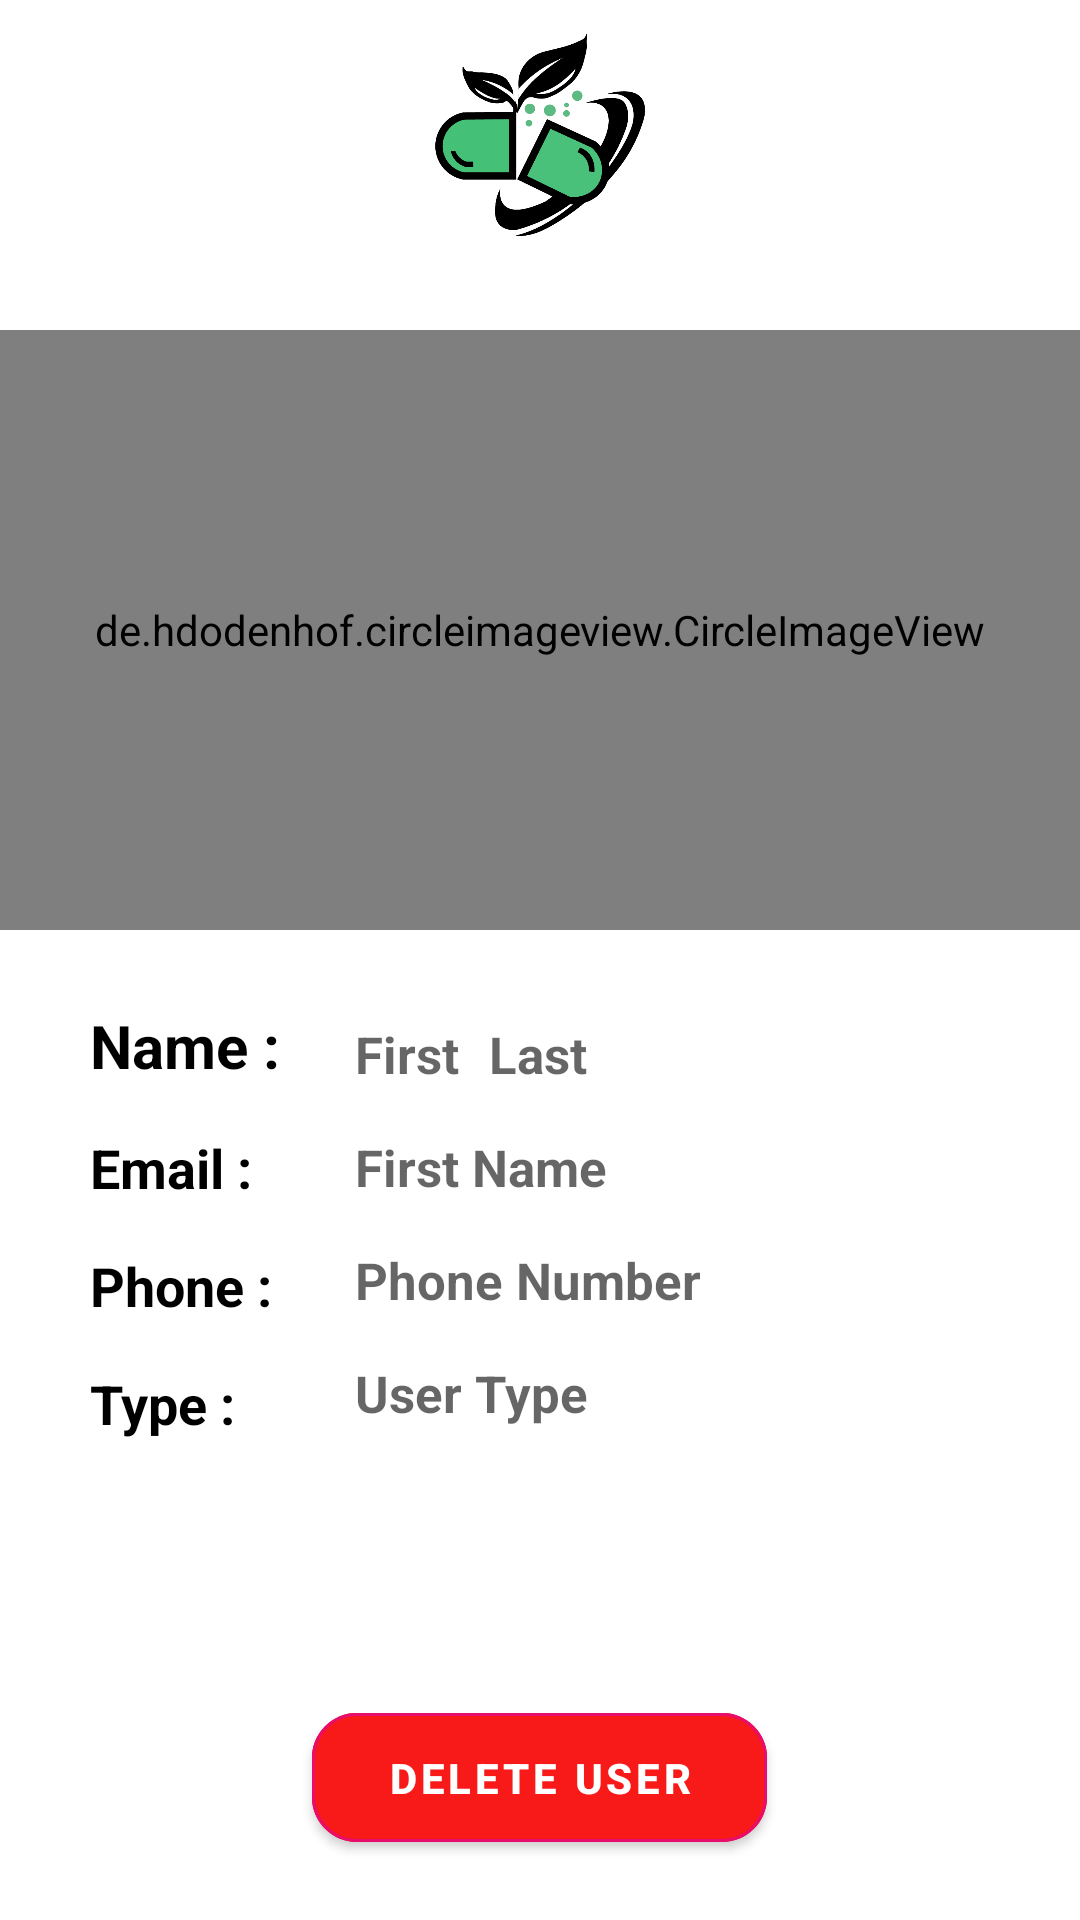

Reconstruct the res/layout file that produces this screen, plus the resources it refers to.
<!-- AndroidManifest.xml: application theme Theme.Capsule -->
<!-- res/layout/activity_user.xml -->
<?xml version="1.0" encoding="utf-8"?>
<RelativeLayout xmlns:android="http://schemas.android.com/apk/res/android"
    xmlns:app="http://schemas.android.com/apk/res-auto"
    xmlns:tools="http://schemas.android.com/tools"
    android:layout_width="match_parent"
    android:layout_height="match_parent"
    tools:context="com.example.capsule.UserActivity">

    <ImageView
        android:id="@+id/CapsuleLogo"
        android:layout_width="70dp"
        android:layout_height="70dp"
        android:layout_marginTop="10dp"
        android:layout_centerHorizontal="true"
        android:contentDescription="Capsule Logo"
        android:src="@mipmap/capsule_logo"
        tools:ignore="HardcodedText" />

    <RelativeLayout
        android:id="@+id/relativeImages"
        android:layout_width="wrap_content"
        android:layout_height="wrap_content"
        android:layout_centerHorizontal="true"
        android:layout_marginTop="30dp"
        android:layout_below="@+id/CapsuleLogo"
        tools:ignore="UselessParent">


        <de.hdodenhof.circleimageview.CircleImageView
            android:id="@+id/profileImage"
            android:layout_width="match_parent"
            android:layout_height="200dp"
            android:background="#A4C8E8"
            android:src="@mipmap/profile_icon"
            app:civ_border_color="@color/white"
            app:civ_border_width="1dp" />


    </RelativeLayout>

    <RelativeLayout
        android:id="@+id/relativeDescriptions"
        android:layout_width="match_parent"
        android:layout_height="wrap_content"
        android:layout_below="@+id/relativeImages"
        android:layout_centerHorizontal="true"
        android:layout_marginTop="10dp">

        <LinearLayout
            android:id="@+id/linearAttributes"
            android:layout_width="wrap_content"
            android:layout_height="wrap_content"
            android:layout_marginStart="30dp"
            android:orientation="vertical">

            <TextView
                android:id="@+id/NameText"
                android:layout_width="wrap_content"
                android:layout_height="wrap_content"
                android:layout_marginTop="15dp"
                android:text="Name : "
                android:textColor="@color/black"
                android:textSize="20sp"
                android:textStyle="bold"
                tools:ignore="HardcodedText" />

            <TextView
                android:id="@+id/EmailText"
                android:layout_width="wrap_content"
                android:layout_height="wrap_content"
                android:layout_marginTop="15dp"
                android:text="Email : "
                android:textColor="@color/black"
                android:textSize="18sp"
                android:textStyle="bold"
                tools:ignore="HardcodedText" />

            <TextView
                android:id="@+id/PhoneText"
                android:layout_width="wrap_content"
                android:layout_height="wrap_content"
                android:layout_marginTop="15dp"
                android:text="Phone : "
                android:textColor="@color/black"
                android:textSize="18sp"
                android:textStyle="bold"
                tools:ignore="HardcodedText" />

            <TextView
                android:id="@+id/TextType"
                android:layout_width="wrap_content"
                android:layout_height="wrap_content"
                android:layout_marginTop="15dp"
                android:text="Type : "
                android:textColor="@color/black"
                android:textSize="18sp"
                android:textStyle="bold"
                tools:ignore="HardcodedText" />

        </LinearLayout>


        <LinearLayout
            android:id="@+id/linearValues"
            android:layout_marginStart="0dp"
            android:layout_width="wrap_content"
            android:layout_height="wrap_content"
            android:layout_marginHorizontal="20dp"
            android:layout_toEndOf="@+id/linearAttributes"
            android:orientation="vertical">

            <RelativeLayout
                android:layout_width="wrap_content"
                android:layout_height="wrap_content"
                android:layout_marginTop="20dp"
                android:gravity="center_vertical">


                <TextView
                    android:id="@+id/txtFirstName"
                    android:layout_width="wrap_content"
                    android:layout_height="wrap_content"
                    android:layout_marginStart="20dp"
                    android:hint="First"
                    android:textColor="@color/black"
                    android:textSize="17sp"
                    android:textStyle="bold"
                    tools:ignore="HardcodedText" />

                <TextView
                    android:id="@+id/txtLastName"
                    android:layout_width="wrap_content"
                    android:layout_height="wrap_content"
                    android:layout_marginStart="10dp"
                    android:layout_toEndOf="@+id/txtFirstName"
                    android:hint="Last"
                    android:textColor="@color/black"
                    android:textSize="17sp"
                    android:textStyle="bold"
                    tools:ignore="HardcodedText" />

            </RelativeLayout>

            <TextView
                android:id="@+id/txtEmail"
                android:layout_width="wrap_content"
                android:layout_height="wrap_content"
                android:layout_marginStart="20dp"
                android:layout_marginTop="15dp"
                android:hint="First Name"
                android:textColor="@color/black"
                android:textSize="17sp"
                android:textStyle="bold"
                tools:ignore="HardcodedText" />

            <TextView
                android:id="@+id/txtPhoneNumber"
                android:layout_width="wrap_content"
                android:layout_height="wrap_content"
                android:layout_marginStart="20dp"
                android:layout_marginTop="15dp"
                android:hint="Phone Number"
                android:textColor="@color/black"
                android:textSize="17sp"
                android:textStyle="bold"
                tools:ignore="HardcodedText" />

            <TextView
                android:id="@+id/txtType"
                android:layout_width="wrap_content"
                android:layout_height="wrap_content"
                android:layout_marginStart="20dp"
                android:layout_marginTop="15dp"
                android:hint="User Type"
                android:textColor="@color/black"
                android:textSize="17sp"
                android:textStyle="bold"
                tools:ignore="HardcodedText" />


        </LinearLayout>

    </RelativeLayout>

    <com.google.android.material.button.MaterialButton
        android:id="@+id/MatBtnDelete"
        android:layout_width="wrap_content"
        android:layout_height="wrap_content"
        android:layout_alignParentBottom="true"
        android:layout_centerHorizontal="true"
        android:layout_marginBottom="20dp"
        android:backgroundTint="#F81919"
        android:paddingHorizontal="25dp"
        android:paddingVertical="12dp"
        android:text="Delete User"
        android:textAlignment="textEnd"
        android:textStyle="bold"
        app:cornerRadius="15dp"
        app:elevation="15dp"
        app:icon="@drawable/ic_baseline_delete_forever_24"
        app:iconGravity="start"
        app:iconPadding="15dp"
        app:iconSize="20dp"
        app:rippleColor="#F45D5D"
        app:strokeColor="#E80D6C"
        app:strokeWidth="1dp"
        tools:ignore="HardcodedText" />


</RelativeLayout>
<!-- resources referenced by this layout -->
<resources>
  <!-- mipmap capsule_logo: png bitmap (mipmap-xxhdpi, 30107 bytes) -->
  <style name="Theme.Capsule" parent="Theme.MaterialComponents.DayNight.NoActionBar">
          
          <item name="colorPrimary">#D0D7E1</item>
          <item name="colorPrimaryVariant">@color/teal_700</item>
          <item name="colorOnPrimary">@color/white</item>
          
          <item name="colorSecondary">@color/teal_200</item>
          <item name="colorSecondaryVariant">@color/teal_700</item>
          <item name="colorOnSecondary">#021B5C</item>
          
          <item name="android:statusBarColor">@color/teal_200</item>
          
      </style>
  <!-- not gathered from this repository: default colours our renderer supplied (Android Studio template values) -->
  <color name="teal_200">#FF03DAC5</color>
  <color name="teal_700">#FF018786</color>
  <color name="black">#FF000000</color>
  <color name="white">#FFFFFFFF</color>
</resources>
